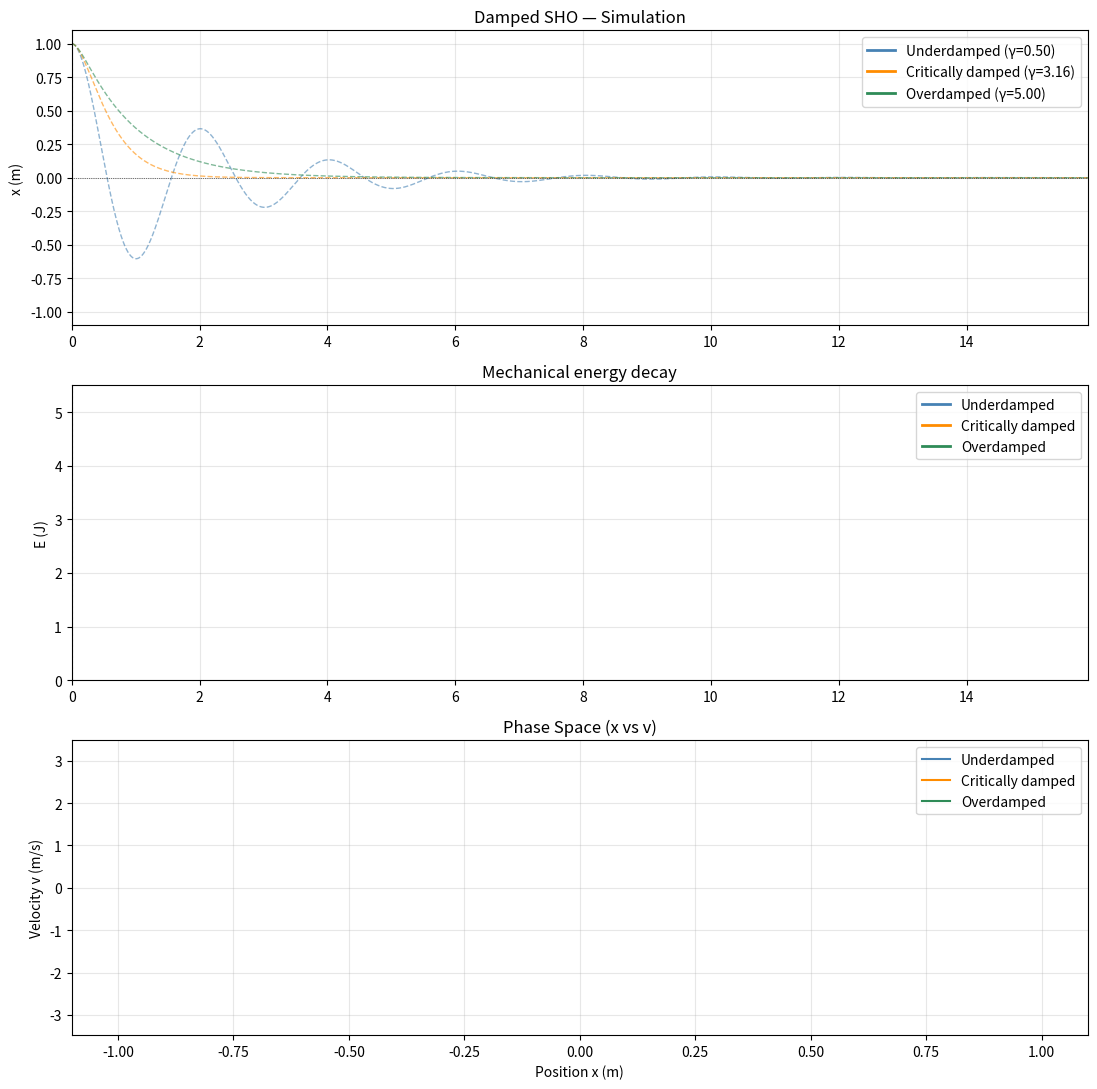

The script that saved this image: (Note: this script raises an exception after producing the figure.)
import numpy as np
from scipy.integrate import solve_ivp
import matplotlib.pyplot as plt
import matplotlib.animation as animation

# --- Parameters ---
m  = 1.0    # kg
k  = 10.0   # N/m
x0 = 1.0    # m
v0 = 0.0    # m/s

omega0 = np.sqrt(k / m)         # natural  frequency
T0     = 2 * np.pi / omega0     # undamped time period
t_end  = 8 * T0

# three cases of gamma
b_under    = 1.0                 # underdamped:    gamma < omega0
b_critical = 2 * m * omega0    # critically damped: gamma = omega0 exactly
b_over     = 10.0               # overdamped:     gamma > omega0

cases = {
    'Underdamped'      : b_under,
    'Critically damped': b_critical,
    'Overdamped'       : b_over,
}

# ODE RHS
def damped_shm(t, y, gamma):
    x, v = y
    return [v, -omega0**2 * x - 2 * gamma * v]

# analytical solutions
def x_analytical(t, gamma):
    if gamma < omega0:
        omega_d = np.sqrt(omega0**2 - gamma**2)
        A = x0
        B = (v0 + gamma * x0) / omega_d
        return np.exp(-gamma * t) * (A * np.cos(omega_d * t) + B * np.sin(omega_d * t))
    elif gamma == omega0:
        A = x0
        B = v0 + gamma * x0
        return np.exp(-gamma * t) * (A + B * t)
    else:
        delta = np.sqrt(gamma**2 - omega0**2)
        r1 = -gamma + delta
        r2 = -gamma - delta
        C2 = (v0 - r1 * x0) / (r2 - r1)
        C1 = x0 - C2
        return C1 * np.exp(r1 * t) + C2 * np.exp(r2 * t)

# running all cases
t = np.linspace(0, t_end, 3000)

results = {}
for label, b in cases.items():
    gamma = b / (2 * m)
    sol = solve_ivp(
        damped_shm,
        t_span=(0, t_end),
        y0=[x0, v0],
        method='RK45',
        dense_output=True,
        args=(gamma,),
        rtol=1e-10,
        atol=1e-10
    )
    x_num = sol.sol(t)[0]
    v_num = sol.sol(t)[1]
    x_ana = x_analytical(t, gamma)
    E = 0.5 * m * v_num**2 + 0.5 * k * x_num**2

    results[label] = {
        'gamma' : gamma,
        'x_num' : x_num,
        'v_num' : v_num,
        'x_ana' : x_ana,
        'E'     : E,
        'error' : x_num - x_ana,
    }

# matplotlib
fig, axes = plt.subplots(3, 1, figsize=(11, 11))
colors = {'Underdamped': 'steelblue', 'Critically damped': 'darkorange', 'Overdamped': 'seagreen'}

lines_x = {}
lines_E = {}
lines_phase = {}
vlines = []

# position vs time
for label, res in results.items():
    axes[0].plot(t, res['x_ana'], '--', color=colors[label], lw=1, alpha=0.6)
    lines_x[label], = axes[0].plot([], [], label=f"{label} (γ={res['gamma']:.2f})", color=colors[label], lw=2)

axes[0].axhline(0, color='k', lw=0.5, ls=':')
vlines.append(axes[0].axvline(0, color='gray', linestyle=':', alpha=0.7))
axes[0].set_xlim(0, t_end)
axes[0].set_ylim(-x0 * 1.1, x0 * 1.1)
axes[0].set_ylabel('x (m)')
axes[0].set_title('Damped SHO — Simulation')
axes[0].legend()
axes[0].grid(True, alpha=0.3)

# energy decay
for label, res in results.items():
    lines_E[label], = axes[1].plot([], [], label=label, color=colors[label], lw=2)

vlines.append(axes[1].axvline(0, color='gray', linestyle=':', alpha=0.7))
axes[1].set_xlim(0, t_end)
axes[1].set_ylim(0, 0.5 * k * x0**2 * 1.1)
axes[1].set_ylabel('E (J)')
axes[1].set_title('Mechanical energy decay')
axes[1].legend()
axes[1].grid(True, alpha=0.3)

# phase space plot
for label, res in results.items():
    lines_phase[label], = axes[2].plot([], [], label=label, color=colors[label], lw=1.5)

axes[2].set_xlim(-x0 * 1.1, x0 * 1.1)
max_v = x0 * omega0 * 1.1
axes[2].set_ylim(-max_v, max_v)
axes[2].set_ylabel('Velocity v (m/s)')
axes[2].set_xlabel('Position x (m)')
axes[2].set_title('Phase Space (x vs v)')
axes[2].legend()
axes[2].grid(True, alpha=0.3)

plt.tight_layout()

# animation
def init():
    artists = []
    for label in cases.keys():
        lines_x[label].set_data([], [])
        lines_E[label].set_data([], [])
        lines_phase[label].set_data([], [])
        artists.extend([lines_x[label], lines_E[label], lines_phase[label]])
    for vline in vlines:
        vline.set_xdata([0])
        artists.append(vline)
    return artists

def update(frame):
    artists = []
    for label, res in results.items():
        lines_x[label].set_data(t[:frame], res['x_num'][:frame])
        lines_E[label].set_data(t[:frame], res['E'][:frame])
        lines_phase[label].set_data(res['x_num'][:frame], res['v_num'][:frame])
        artists.extend([lines_x[label], lines_E[label], lines_phase[label]])

    for vline in vlines:
        vline.set_xdata([t[frame]])
        artists.append(vline)

    return artists

ani = animation.FuncAnimation(
    fig,
    update,
    frames=range(0, len(t), 15),
    init_func=init,
    blit=True,
    interval=30
)
plt.show()
ani.save('animations/damped-sho.gif', writer='pillow', fps=30)
